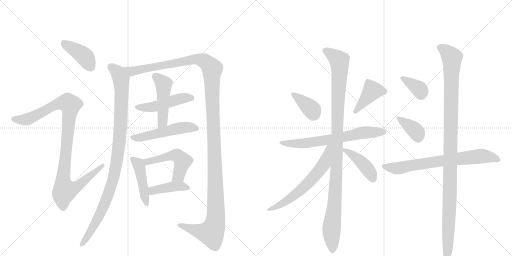
t = 0.00 s
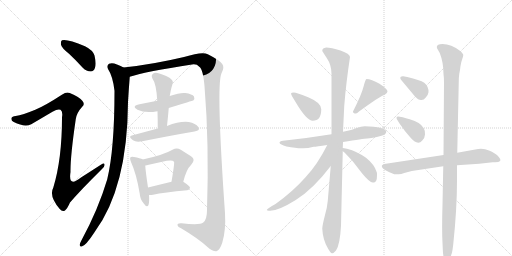
t = 3.10 s
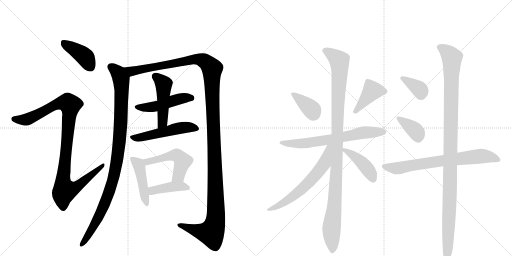
t = 6.19 s
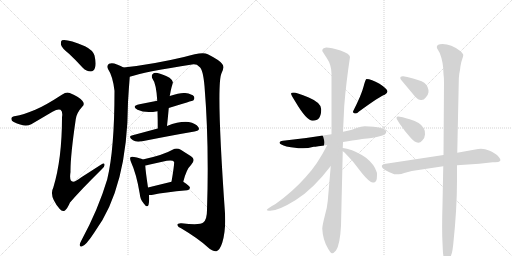
t = 9.28 s
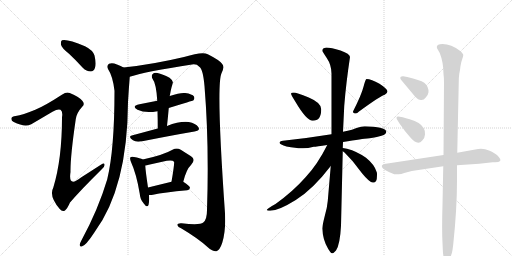
t = 12.38 s
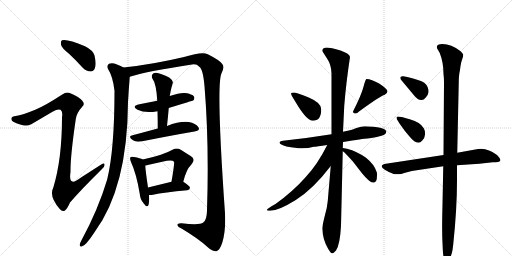
t = 15.47 s

The animated SVG that drew these frames (rendered in a browser with its animation timeline set to each time). Animation: 20 CSS @keyframes rules; one cycle of 15.47 s.

<svg version="1.1" viewBox="0 0 2048 1024" xmlns="http://www.w3.org/2000/svg">
  <g stroke="lightgray" stroke-dasharray="1,1" stroke-width="1" transform="scale(4, 4)">
    <line x1="0" y1="0" x2="256" y2="256"></line>
    <line x1="256" y1="0" x2="0" y2="256"></line>
    <line x1="128" y1="0" x2="128" y2="256"></line>
    <line x1="0" y1="128" x2="256" y2="128"></line>
    <line x1="256" y1="0" x2="512" y2="256"></line>
    <line x1="512" y1="0" x2="256" y2="256"></line>
    <line x1="384" y1="0" x2="384" y2="256"></line>
    <line x1="256" y1="128" x2="512" y2="128"></line>
  </g>
<g transform="scale(1, -1) translate(0, -850)">
   <style type="text/css">
    @keyframes keyframes0 {
      from {
       stroke: black;
       stroke-dashoffset: 407;
       stroke-width: 128;
       }
       57% {
       animation-timing-function: step-end;
       stroke: black;
       stroke-dashoffset: 0;
       stroke-width: 128;
       }
       to {
       stroke: black;
       stroke-width: 1024;
       }
       }
       #make-me-a-hanzi-animation-0 {
         animation: keyframes0 0.581217s both;
         animation-delay: 0.000000s;
         animation-timing-function: linear;
       }
    @keyframes keyframes1 {
      from {
       stroke: black;
       stroke-dashoffset: 1028;
       stroke-width: 128;
       }
       77% {
       animation-timing-function: step-end;
       stroke: black;
       stroke-dashoffset: 0;
       stroke-width: 128;
       }
       to {
       stroke: black;
       stroke-width: 1024;
       }
       }
       #make-me-a-hanzi-animation-1 {
         animation: keyframes1 1.086589s both;
         animation-delay: 0.581217s;
         animation-timing-function: linear;
       }
    @keyframes keyframes2 {
      from {
       stroke: black;
       stroke-dashoffset: 1014;
       stroke-width: 128;
       }
       77% {
       animation-timing-function: step-end;
       stroke: black;
       stroke-dashoffset: 0;
       stroke-width: 128;
       }
       to {
       stroke: black;
       stroke-width: 1024;
       }
       }
       #make-me-a-hanzi-animation-2 {
         animation: keyframes2 1.075195s both;
         animation-delay: 1.667806s;
         animation-timing-function: linear;
       }
    @keyframes keyframes3 {
      from {
       stroke: black;
       stroke-dashoffset: 1414;
       stroke-width: 128;
       }
       82% {
       animation-timing-function: step-end;
       stroke: black;
       stroke-dashoffset: 0;
       stroke-width: 128;
       }
       to {
       stroke: black;
       stroke-width: 1024;
       }
       }
       #make-me-a-hanzi-animation-3 {
         animation: keyframes3 1.400716s both;
         animation-delay: 2.743001s;
         animation-timing-function: linear;
       }
    @keyframes keyframes4 {
      from {
       stroke: black;
       stroke-dashoffset: 481;
       stroke-width: 128;
       }
       61% {
       animation-timing-function: step-end;
       stroke: black;
       stroke-dashoffset: 0;
       stroke-width: 128;
       }
       to {
       stroke: black;
       stroke-width: 1024;
       }
       }
       #make-me-a-hanzi-animation-4 {
         animation: keyframes4 0.641439s both;
         animation-delay: 4.143717s;
         animation-timing-function: linear;
       }
    @keyframes keyframes5 {
      from {
       stroke: black;
       stroke-dashoffset: 477;
       stroke-width: 128;
       }
       61% {
       animation-timing-function: step-end;
       stroke: black;
       stroke-dashoffset: 0;
       stroke-width: 128;
       }
       to {
       stroke: black;
       stroke-width: 1024;
       }
       }
       #make-me-a-hanzi-animation-5 {
         animation: keyframes5 0.638184s both;
         animation-delay: 4.785156s;
         animation-timing-function: linear;
       }
    @keyframes keyframes6 {
      from {
       stroke: black;
       stroke-dashoffset: 514;
       stroke-width: 128;
       }
       63% {
       animation-timing-function: step-end;
       stroke: black;
       stroke-dashoffset: 0;
       stroke-width: 128;
       }
       to {
       stroke: black;
       stroke-width: 1024;
       }
       }
       #make-me-a-hanzi-animation-6 {
         animation: keyframes6 0.668294s both;
         animation-delay: 5.423340s;
         animation-timing-function: linear;
       }
    @keyframes keyframes7 {
      from {
       stroke: black;
       stroke-dashoffset: 450;
       stroke-width: 128;
       }
       59% {
       animation-timing-function: step-end;
       stroke: black;
       stroke-dashoffset: 0;
       stroke-width: 128;
       }
       to {
       stroke: black;
       stroke-width: 1024;
       }
       }
       #make-me-a-hanzi-animation-7 {
         animation: keyframes7 0.616211s both;
         animation-delay: 6.091634s;
         animation-timing-function: linear;
       }
    @keyframes keyframes8 {
      from {
       stroke: black;
       stroke-dashoffset: 505;
       stroke-width: 128;
       }
       62% {
       animation-timing-function: step-end;
       stroke: black;
       stroke-dashoffset: 0;
       stroke-width: 128;
       }
       to {
       stroke: black;
       stroke-width: 1024;
       }
       }
       #make-me-a-hanzi-animation-8 {
         animation: keyframes8 0.660970s both;
         animation-delay: 6.707845s;
         animation-timing-function: linear;
       }
    @keyframes keyframes9 {
      from {
       stroke: black;
       stroke-dashoffset: 413;
       stroke-width: 128;
       }
       57% {
       animation-timing-function: step-end;
       stroke: black;
       stroke-dashoffset: 0;
       stroke-width: 128;
       }
       to {
       stroke: black;
       stroke-width: 1024;
       }
       }
       #make-me-a-hanzi-animation-9 {
         animation: keyframes9 0.586100s both;
         animation-delay: 7.368815s;
         animation-timing-function: linear;
       }
    @keyframes keyframes10 {
      from {
       stroke: black;
       stroke-dashoffset: 372;
       stroke-width: 128;
       }
       55% {
       animation-timing-function: step-end;
       stroke: black;
       stroke-dashoffset: 0;
       stroke-width: 128;
       }
       to {
       stroke: black;
       stroke-width: 1024;
       }
       }
       #make-me-a-hanzi-animation-10 {
         animation: keyframes10 0.552734s both;
         animation-delay: 7.954915s;
         animation-timing-function: linear;
       }
    @keyframes keyframes11 {
      from {
       stroke: black;
       stroke-dashoffset: 409;
       stroke-width: 128;
       }
       57% {
       animation-timing-function: step-end;
       stroke: black;
       stroke-dashoffset: 0;
       stroke-width: 128;
       }
       to {
       stroke: black;
       stroke-width: 1024;
       }
       }
       #make-me-a-hanzi-animation-11 {
         animation: keyframes11 0.582845s both;
         animation-delay: 8.507650s;
         animation-timing-function: linear;
       }
    @keyframes keyframes12 {
      from {
       stroke: black;
       stroke-dashoffset: 671;
       stroke-width: 128;
       }
       69% {
       animation-timing-function: step-end;
       stroke: black;
       stroke-dashoffset: 0;
       stroke-width: 128;
       }
       to {
       stroke: black;
       stroke-width: 1024;
       }
       }
       #make-me-a-hanzi-animation-12 {
         animation: keyframes12 0.796061s both;
         animation-delay: 9.090495s;
         animation-timing-function: linear;
       }
    @keyframes keyframes13 {
      from {
       stroke: black;
       stroke-dashoffset: 1092;
       stroke-width: 128;
       }
       78% {
       animation-timing-function: step-end;
       stroke: black;
       stroke-dashoffset: 0;
       stroke-width: 128;
       }
       to {
       stroke: black;
       stroke-width: 1024;
       }
       }
       #make-me-a-hanzi-animation-13 {
         animation: keyframes13 1.138672s both;
         animation-delay: 9.886556s;
         animation-timing-function: linear;
       }
    @keyframes keyframes14 {
      from {
       stroke: black;
       stroke-dashoffset: 620;
       stroke-width: 128;
       }
       67% {
       animation-timing-function: step-end;
       stroke: black;
       stroke-dashoffset: 0;
       stroke-width: 128;
       }
       to {
       stroke: black;
       stroke-width: 1024;
       }
       }
       #make-me-a-hanzi-animation-14 {
         animation: keyframes14 0.754557s both;
         animation-delay: 11.025228s;
         animation-timing-function: linear;
       }
    @keyframes keyframes15 {
      from {
       stroke: black;
       stroke-dashoffset: 430;
       stroke-width: 128;
       }
       58% {
       animation-timing-function: step-end;
       stroke: black;
       stroke-dashoffset: 0;
       stroke-width: 128;
       }
       to {
       stroke: black;
       stroke-width: 1024;
       }
       }
       #make-me-a-hanzi-animation-15 {
         animation: keyframes15 0.599935s both;
         animation-delay: 11.779785s;
         animation-timing-function: linear;
       }
    @keyframes keyframes16 {
      from {
       stroke: black;
       stroke-dashoffset: 362;
       stroke-width: 128;
       }
       54% {
       animation-timing-function: step-end;
       stroke: black;
       stroke-dashoffset: 0;
       stroke-width: 128;
       }
       to {
       stroke: black;
       stroke-width: 1024;
       }
       }
       #make-me-a-hanzi-animation-16 {
         animation: keyframes16 0.544596s both;
         animation-delay: 12.379720s;
         animation-timing-function: linear;
       }
    @keyframes keyframes17 {
      from {
       stroke: black;
       stroke-dashoffset: 370;
       stroke-width: 128;
       }
       55% {
       animation-timing-function: step-end;
       stroke: black;
       stroke-dashoffset: 0;
       stroke-width: 128;
       }
       to {
       stroke: black;
       stroke-width: 1024;
       }
       }
       #make-me-a-hanzi-animation-17 {
         animation: keyframes17 0.551107s both;
         animation-delay: 12.924316s;
         animation-timing-function: linear;
       }
    @keyframes keyframes18 {
      from {
       stroke: black;
       stroke-dashoffset: 718;
       stroke-width: 128;
       }
       70% {
       animation-timing-function: step-end;
       stroke: black;
       stroke-dashoffset: 0;
       stroke-width: 128;
       }
       to {
       stroke: black;
       stroke-width: 1024;
       }
       }
       #make-me-a-hanzi-animation-18 {
         animation: keyframes18 0.834310s both;
         animation-delay: 13.475423s;
         animation-timing-function: linear;
       }
    @keyframes keyframes19 {
      from {
       stroke: black;
       stroke-dashoffset: 1123;
       stroke-width: 128;
       }
       79% {
       animation-timing-function: step-end;
       stroke: black;
       stroke-dashoffset: 0;
       stroke-width: 128;
       }
       to {
       stroke: black;
       stroke-width: 1024;
       }
       }
       #make-me-a-hanzi-animation-19 {
         animation: keyframes19 1.163900s both;
         animation-delay: 14.309733s;
         animation-timing-function: linear;
       }
</style>
<path d="M 276 635 Q 303 610 331 579 Q 346 564 363 564 Q 375 564 380 579 Q 386 595 378 628 Q 372 649 340 665 Q 267 696 248 689 Q 242 685 244 671 Q 247 658 276 635 Z" fill="lightgray"></path> 
<path d="M 141 411 Q 90 390 63 386 Q 48 385 46 378 Q 43 368 55 362 Q 98 340 125 353 L 210 403 Q 232 416 242 411 Q 252 405 248 381 Q 248 213 213 99 Q 195 66 239 14 Q 249 1 260 8 Q 269 15 280 40 Q 322 89 407 173 Q 420 185 418 192 Q 417 201 405 192 L 324 140 Q 272 98 282 162 Q 281 223 303 373 Q 306 398 328 422 Q 341 432 330 446 Q 318 462 279 478 Q 266 484 249 472 Q 180 427 141 411 Z" fill="lightgray"></path> 
<path d="M 494 580 Q 484 587 468 592 Q 449 601 436 595 Q 426 588 432 574 Q 451 546 458 487 Q 458 253 429 133 Q 393 12 324 -115 Q 320 -122 319 -128 Q 318 -138 327 -136 Q 343 -133 378 -79 Q 510 99 512 442 Q 515 493 519 543 C 521 567 521 567 494 580 Z" fill="lightgray"></path> 
<path d="M 519 543 Q 583 564 768 592 Q 787 595 797 583 Q 812 574 818 506 Q 837 274 828 10 Q 828 -29 813 -40 Q 800 -52 726 -43 Q 708 -42 710 -51 Q 711 -58 726 -64 Q 793 -104 830 -138 Q 852 -157 866 -155 Q 879 -151 889 -121 Q 904 -72 900 -3 Q 864 510 886 557 Q 899 581 889 594 Q 879 609 831 633 Q 810 645 736 622 Q 610 592 494 580 C 464 577 490 535 519 543 Z" fill="lightgray"></path> 
<path d="M 675 418 Q 771 448 773 448 Q 780 455 776 464 Q 769 474 741 478 Q 723 481 679 466 L 629 447 L 558 433 Q 524 426 550 411 Q 580 396 630 405 L 675 418 Z" fill="lightgray"></path> 
<path d="M 668 346 Q 672 383 675 418 L 679 466 Q 679 469 680 471 Q 683 489 686 500 Q 689 510 691 518 Q 694 527 678 539 Q 650 554 630 558 Q 617 561 610 553 Q 604 547 610 535 Q 625 516 629 447 L 630 405 Q 631 372 631 336 C 631 306 665 316 668 346 Z" fill="lightgray"></path> 
<path d="M 631 336 L 527 308 Q 511 304 532 289 Q 544 280 569 285 Q 690 309 778 324 Q 803 328 793 342 Q 783 357 755 362 Q 719 366 668 346 L 631 336 Z" fill="lightgray"></path> 
<path d="M 571 212 Q 561 218 536 222 Q 526 225 522 221 Q 518 217 524 202 Q 546 154 559 75 Q 560 53 575 36 Q 588 17 594 30 Q 598 43 596 70 L 592 100 Q 582 167 581 188 C 580 208 580 208 571 212 Z" fill="lightgray"></path> 
<path d="M 733 123 Q 746 174 764 190 Q 785 212 764 225 L 723 251 Q 707 261 690 251 Q 654 230 571 212 C 542 206 552 182 581 188 Q 587 189 595 191 L 667 207 Q 691 211 696 203 Q 699 200 686 123 C 681 93 725 94 733 123 Z" fill="lightgray"></path> 
<path d="M 596 70 Q 602 69 612 71 Q 655 81 749 89 Q 759 90 760 99 Q 760 106 733 123 C 720 131 715 130 686 123 L 592 100 C 563 93 566 72 596 70 Z" fill="lightgray"></path> 
<path d="M 1181 444 Q 1226 367 1251 367 Q 1285 367 1285 413 Q 1285 439 1235 460 Q 1185 480 1175 480 Q 1165 480 1164 476 Q 1164 471 1181 444 Z" fill="lightgray"></path> 
<path d="M 1466 534 Q 1462 534 1454 503 Q 1446 471 1412 404 Q 1412 396 1424 396 Q 1428 396 1436 404 Q 1521 466 1539 471 Q 1550 478 1550 484 Q 1550 494 1518 515 Q 1485 534 1466 534 Z" fill="lightgray"></path> 
<path d="M 1526 307 Q 1546 313 1545 325 Q 1539 343 1459 345 Q 1445 345 1426 338 Q 1407 330 1391 327 L 1372 323 L 1326 313 Q 1234 298 1132 287 Q 1118 286 1118 279 Q 1119 272 1146 264 Q 1184 257 1206 257 Q 1229 256 1255 263 Q 1265 263 1309 270 L 1372 282 Q 1454 295 1469 296 Q 1485 296 1526 307 Z" fill="lightgray"></path> 
<path d="M 1372 323 L 1377 427 Q 1384 516 1400 622 Q 1400 635 1362 648 Q 1324 660 1305 660 Q 1289 658 1289 647 Q 1289 645 1307 618 Q 1326 590 1326 556 L 1326 313 L 1323 186 L 1311 46 Q 1309 21 1299 -14 Q 1290 -49 1289 -64 Q 1291 -110 1313 -146 Q 1323 -163 1328 -163 Q 1334 -164 1344 -152 Q 1360 -129 1364 -53 L 1371 245 L 1371 258 L 1372 282 L 1372 323 Z" fill="lightgray"></path> 
<path d="M 1309 270 Q 1270 192 1223 142 Q 1173 85 1102 34 Q 1067 15 1067 10 Q 1067 7 1081 7 Q 1114 7 1183 50 Q 1252 93 1323 186 C 1398 282 1323 297 1309 270 Z" fill="lightgray"></path> 
<path d="M 1371 245 L 1378 240 L 1410 206 L 1448 157 Q 1481 117 1493 120 L 1495 120 Q 1504 121 1507 134 Q 1509 158 1507 161 Q 1498 192 1464 219 Q 1429 244 1388 255 L 1371 258 C 1347 262 1347 262 1371 245 Z" fill="lightgray"></path> 
<path d="M 1601 539 Q 1601 535 1604 531 L 1660 464 Q 1673 450 1684 450 Q 1695 449 1703 460 Q 1712 468 1714 481 Q 1715 504 1697 519 Q 1680 530 1629 542 L 1613 545 Q 1601 546 1601 539 Z" fill="lightgray"></path> 
<path d="M 1590 369 L 1598 356 Q 1619 325 1639 303 Q 1670 265 1689 288 Q 1699 296 1700 312 Q 1701 327 1695 337 Q 1682 361 1639 373 Q 1623 377 1611 381 L 1593 384 Q 1586 384 1586 379 Q 1586 374 1590 369 Z" fill="lightgray"></path> 
<path d="M 1774 230 L 1537 194 Q 1527 191 1527 186 Q 1525 173 1577 153 L 1594 153 Q 1605 153 1617 158 L 1647 166 L 1773 185 L 1828 189 L 1917 195 L 1971 201 L 1981 201 Q 1996 201 1999 205 Q 2007 210 1991 227 Q 1981 237 1956 248 Q 1932 259 1901 252 L 1829 239 L 1774 230 Z" fill="lightgray"></path> 
<path d="M 1751 652 L 1759 638 Q 1774 600 1774 554 Q 1776 540 1776 519 L 1774 230 L 1773 185 L 1770 32 Q 1767 -68 1770 -122 L 1771 -145 Q 1772 -172 1776 -183 Q 1781 -194 1786 -194 Q 1791 -194 1799 -182 Q 1807 -170 1810 -150 L 1813 -127 Q 1828 14 1828 128 L 1828 189 L 1829 239 L 1835 521 Q 1835 540 1837 554 Q 1840 567 1842 586 Q 1845 604 1849 614 Q 1853 624 1853 630 Q 1853 635 1841 646 Q 1805 674 1770 674 Q 1738 673 1751 652 Z" fill="lightgray"></path> 
      <clipPath id="make-me-a-hanzi-clip-0">
      <path d="M 276 635 Q 303 610 331 579 Q 346 564 363 564 Q 375 564 380 579 Q 386 595 378 628 Q 372 649 340 665 Q 267 696 248 689 Q 242 685 244 671 Q 247 658 276 635 Z" fill="lightgray"></path>
      </clipPath>
      <path clip-path="url(#make-me-a-hanzi-clip-0)" d="M 253 681 L 340 622 L 362 582 " fill="none" id="make-me-a-hanzi-animation-0" stroke-dasharray="279 558" stroke-linecap="round"></path>

      <clipPath id="make-me-a-hanzi-clip-1">
      <path d="M 141 411 Q 90 390 63 386 Q 48 385 46 378 Q 43 368 55 362 Q 98 340 125 353 L 210 403 Q 232 416 242 411 Q 252 405 248 381 Q 248 213 213 99 Q 195 66 239 14 Q 249 1 260 8 Q 269 15 280 40 Q 322 89 407 173 Q 420 185 418 192 Q 417 201 405 192 L 324 140 Q 272 98 282 162 Q 281 223 303 373 Q 306 398 328 422 Q 341 432 330 446 Q 318 462 279 478 Q 266 484 249 472 Q 180 427 141 411 Z" fill="lightgray"></path>
      </clipPath>
      <path clip-path="url(#make-me-a-hanzi-clip-1)" d="M 55 374 L 112 374 L 236 437 L 272 438 L 280 430 L 252 124 L 260 89 L 300 98 L 412 189 " fill="none" id="make-me-a-hanzi-animation-1" stroke-dasharray="900 1800" stroke-linecap="round"></path>

      <clipPath id="make-me-a-hanzi-clip-2">
      <path d="M 494 580 Q 484 587 468 592 Q 449 601 436 595 Q 426 588 432 574 Q 451 546 458 487 Q 458 253 429 133 Q 393 12 324 -115 Q 320 -122 319 -128 Q 318 -138 327 -136 Q 343 -133 378 -79 Q 510 99 512 442 Q 515 493 519 543 C 521 567 521 567 494 580 Z" fill="lightgray"></path>
      </clipPath>
      <path clip-path="url(#make-me-a-hanzi-clip-2)" d="M 444 583 L 480 544 L 487 495 L 481 319 L 467 200 L 446 109 L 422 42 L 361 -82 L 327 -128 " fill="none" id="make-me-a-hanzi-animation-2" stroke-dasharray="886 1772" stroke-linecap="round"></path>

      <clipPath id="make-me-a-hanzi-clip-3">
      <path d="M 519 543 Q 583 564 768 592 Q 787 595 797 583 Q 812 574 818 506 Q 837 274 828 10 Q 828 -29 813 -40 Q 800 -52 726 -43 Q 708 -42 710 -51 Q 711 -58 726 -64 Q 793 -104 830 -138 Q 852 -157 866 -155 Q 879 -151 889 -121 Q 904 -72 900 -3 Q 864 510 886 557 Q 899 581 889 594 Q 879 609 831 633 Q 810 645 736 622 Q 610 592 494 580 C 464 577 490 535 519 543 Z" fill="lightgray"></path>
      </clipPath>
      <path clip-path="url(#make-me-a-hanzi-clip-3)" d="M 502 576 L 527 565 L 792 614 L 825 601 L 848 575 L 864 64 L 860 -44 L 845 -82 L 810 -78 L 718 -51 " fill="none" id="make-me-a-hanzi-animation-3" stroke-dasharray="1286 2572" stroke-linecap="round"></path>

      <clipPath id="make-me-a-hanzi-clip-4">
      <path d="M 675 418 Q 771 448 773 448 Q 780 455 776 464 Q 769 474 741 478 Q 723 481 679 466 L 629 447 L 558 433 Q 524 426 550 411 Q 580 396 630 405 L 675 418 Z" fill="lightgray"></path>
      </clipPath>
      <path clip-path="url(#make-me-a-hanzi-clip-4)" d="M 551 423 L 619 423 L 713 454 L 746 460 L 770 455 " fill="none" id="make-me-a-hanzi-animation-4" stroke-dasharray="353 706" stroke-linecap="round"></path>

      <clipPath id="make-me-a-hanzi-clip-5">
      <path d="M 668 346 Q 672 383 675 418 L 679 466 Q 679 469 680 471 Q 683 489 686 500 Q 689 510 691 518 Q 694 527 678 539 Q 650 554 630 558 Q 617 561 610 553 Q 604 547 610 535 Q 625 516 629 447 L 630 405 Q 631 372 631 336 C 631 306 665 316 668 346 Z" fill="lightgray"></path>
      </clipPath>
      <path clip-path="url(#make-me-a-hanzi-clip-5)" d="M 621 544 L 655 513 L 650 361 L 636 343 " fill="none" id="make-me-a-hanzi-animation-5" stroke-dasharray="349 698" stroke-linecap="round"></path>

      <clipPath id="make-me-a-hanzi-clip-6">
      <path d="M 631 336 L 527 308 Q 511 304 532 289 Q 544 280 569 285 Q 690 309 778 324 Q 803 328 793 342 Q 783 357 755 362 Q 719 366 668 346 L 631 336 Z" fill="lightgray"></path>
      </clipPath>
      <path clip-path="url(#make-me-a-hanzi-clip-6)" d="M 530 299 L 560 299 L 725 339 L 755 341 L 783 335 " fill="none" id="make-me-a-hanzi-animation-6" stroke-dasharray="386 772" stroke-linecap="round"></path>

      <clipPath id="make-me-a-hanzi-clip-7">
      <path d="M 571 212 Q 561 218 536 222 Q 526 225 522 221 Q 518 217 524 202 Q 546 154 559 75 Q 560 53 575 36 Q 588 17 594 30 Q 598 43 596 70 L 592 100 Q 582 167 581 188 C 580 208 580 208 571 212 Z" fill="lightgray"></path>
      </clipPath>
      <path clip-path="url(#make-me-a-hanzi-clip-7)" d="M 529 216 L 557 185 L 585 35 " fill="none" id="make-me-a-hanzi-animation-7" stroke-dasharray="322 644" stroke-linecap="round"></path>

      <clipPath id="make-me-a-hanzi-clip-8">
      <path d="M 733 123 Q 746 174 764 190 Q 785 212 764 225 L 723 251 Q 707 261 690 251 Q 654 230 571 212 C 542 206 552 182 581 188 Q 587 189 595 191 L 667 207 Q 691 211 696 203 Q 699 200 686 123 C 681 93 725 94 733 123 Z" fill="lightgray"></path>
      </clipPath>
      <path clip-path="url(#make-me-a-hanzi-clip-8)" d="M 582 210 L 589 203 L 682 227 L 714 225 L 731 205 L 714 147 L 694 134 " fill="none" id="make-me-a-hanzi-animation-8" stroke-dasharray="377 754" stroke-linecap="round"></path>

      <clipPath id="make-me-a-hanzi-clip-9">
      <path d="M 596 70 Q 602 69 612 71 Q 655 81 749 89 Q 759 90 760 99 Q 760 106 733 123 C 720 131 715 130 686 123 L 592 100 C 563 93 566 72 596 70 Z" fill="lightgray"></path>
      </clipPath>
      <path clip-path="url(#make-me-a-hanzi-clip-9)" d="M 600 78 L 610 87 L 694 104 L 725 106 L 751 98 " fill="none" id="make-me-a-hanzi-animation-9" stroke-dasharray="285 570" stroke-linecap="round"></path>

      <clipPath id="make-me-a-hanzi-clip-10">
      <path d="M 1181 444 Q 1226 367 1251 367 Q 1285 367 1285 413 Q 1285 439 1235 460 Q 1185 480 1175 480 Q 1165 480 1164 476 Q 1164 471 1181 444 Z" fill="lightgray"></path>
      </clipPath>
      <path clip-path="url(#make-me-a-hanzi-clip-10)" d="M 1171 475 L 1241 418 L 1253 395 " fill="none" id="make-me-a-hanzi-animation-10" stroke-dasharray="244 488" stroke-linecap="round"></path>

      <clipPath id="make-me-a-hanzi-clip-11">
      <path d="M 1466 534 Q 1462 534 1454 503 Q 1446 471 1412 404 Q 1412 396 1424 396 Q 1428 396 1436 404 Q 1521 466 1539 471 Q 1550 478 1550 484 Q 1550 494 1518 515 Q 1485 534 1466 534 Z" fill="lightgray"></path>
      </clipPath>
      <path clip-path="url(#make-me-a-hanzi-clip-11)" d="M 1540 484 L 1489 487 L 1424 409 " fill="none" id="make-me-a-hanzi-animation-11" stroke-dasharray="281 562" stroke-linecap="round"></path>

      <clipPath id="make-me-a-hanzi-clip-12">
      <path d="M 1526 307 Q 1546 313 1545 325 Q 1539 343 1459 345 Q 1445 345 1426 338 Q 1407 330 1391 327 L 1372 323 L 1326 313 Q 1234 298 1132 287 Q 1118 286 1118 279 Q 1119 272 1146 264 Q 1184 257 1206 257 Q 1229 256 1255 263 Q 1265 263 1309 270 L 1372 282 Q 1454 295 1469 296 Q 1485 296 1526 307 Z" fill="lightgray"></path>
      </clipPath>
      <path clip-path="url(#make-me-a-hanzi-clip-12)" d="M 1125 279 L 1212 276 L 1456 320 L 1536 323 " fill="none" id="make-me-a-hanzi-animation-12" stroke-dasharray="543 1086" stroke-linecap="round"></path>

      <clipPath id="make-me-a-hanzi-clip-13">
      <path d="M 1372 323 L 1377 427 Q 1384 516 1400 622 Q 1400 635 1362 648 Q 1324 660 1305 660 Q 1289 658 1289 647 Q 1289 645 1307 618 Q 1326 590 1326 556 L 1326 313 L 1323 186 L 1311 46 Q 1309 21 1299 -14 Q 1290 -49 1289 -64 Q 1291 -110 1313 -146 Q 1323 -163 1328 -163 Q 1334 -164 1344 -152 Q 1360 -129 1364 -53 L 1371 245 L 1371 258 L 1372 282 L 1372 323 Z" fill="lightgray"></path>
      </clipPath>
      <path clip-path="url(#make-me-a-hanzi-clip-13)" d="M 1297 648 L 1357 608 L 1359 587 L 1343 112 L 1326 -64 L 1329 -155 " fill="none" id="make-me-a-hanzi-animation-13" stroke-dasharray="964 1928" stroke-linecap="round"></path>

      <clipPath id="make-me-a-hanzi-clip-14">
      <path d="M 1309 270 Q 1270 192 1223 142 Q 1173 85 1102 34 Q 1067 15 1067 10 Q 1067 7 1081 7 Q 1114 7 1183 50 Q 1252 93 1323 186 C 1398 282 1323 297 1309 270 Z" fill="lightgray"></path>
      </clipPath>
      <path clip-path="url(#make-me-a-hanzi-clip-14)" d="M 1322 266 L 1313 258 L 1294 192 L 1236 121 L 1165 58 L 1106 22 L 1079 15 " fill="none" id="make-me-a-hanzi-animation-14" stroke-dasharray="492 984" stroke-linecap="round"></path>

      <clipPath id="make-me-a-hanzi-clip-15">
      <path d="M 1371 245 L 1378 240 L 1410 206 L 1448 157 Q 1481 117 1493 120 L 1495 120 Q 1504 121 1507 134 Q 1509 158 1507 161 Q 1498 192 1464 219 Q 1429 244 1388 255 L 1371 258 C 1347 262 1347 262 1371 245 Z" fill="lightgray"></path>
      </clipPath>
      <path clip-path="url(#make-me-a-hanzi-clip-15)" d="M 1374 252 L 1425 220 L 1455 192 L 1494 131 " fill="none" id="make-me-a-hanzi-animation-15" stroke-dasharray="302 604" stroke-linecap="round"></path>

      <clipPath id="make-me-a-hanzi-clip-16">
      <path d="M 1601 539 Q 1601 535 1604 531 L 1660 464 Q 1673 450 1684 450 Q 1695 449 1703 460 Q 1712 468 1714 481 Q 1715 504 1697 519 Q 1680 530 1629 542 L 1613 545 Q 1601 546 1601 539 Z" fill="lightgray"></path>
      </clipPath>
      <path clip-path="url(#make-me-a-hanzi-clip-16)" d="M 1609 538 L 1672 498 L 1681 489 L 1685 471 " fill="none" id="make-me-a-hanzi-animation-16" stroke-dasharray="234 468" stroke-linecap="round"></path>

      <clipPath id="make-me-a-hanzi-clip-17">
      <path d="M 1590 369 L 1598 356 Q 1619 325 1639 303 Q 1670 265 1689 288 Q 1699 296 1700 312 Q 1701 327 1695 337 Q 1682 361 1639 373 Q 1623 377 1611 381 L 1593 384 Q 1586 384 1586 379 Q 1586 374 1590 369 Z" fill="lightgray"></path>
      </clipPath>
      <path clip-path="url(#make-me-a-hanzi-clip-17)" d="M 1593 376 L 1659 329 L 1673 299 " fill="none" id="make-me-a-hanzi-animation-17" stroke-dasharray="242 484" stroke-linecap="round"></path>

      <clipPath id="make-me-a-hanzi-clip-18">
      <path d="M 1774 230 L 1537 194 Q 1527 191 1527 186 Q 1525 173 1577 153 L 1594 153 Q 1605 153 1617 158 L 1647 166 L 1773 185 L 1828 189 L 1917 195 L 1971 201 L 1981 201 Q 1996 201 1999 205 Q 2007 210 1991 227 Q 1981 237 1956 248 Q 1932 259 1901 252 L 1829 239 L 1774 230 Z" fill="lightgray"></path>
      </clipPath>
      <path clip-path="url(#make-me-a-hanzi-clip-18)" d="M 1536 185 L 1590 177 L 1769 208 L 1913 225 L 1954 224 L 1992 211 " fill="none" id="make-me-a-hanzi-animation-18" stroke-dasharray="590 1180" stroke-linecap="round"></path>

      <clipPath id="make-me-a-hanzi-clip-19">
      <path d="M 1751 652 L 1759 638 Q 1774 600 1774 554 Q 1776 540 1776 519 L 1774 230 L 1773 185 L 1770 32 Q 1767 -68 1770 -122 L 1771 -145 Q 1772 -172 1776 -183 Q 1781 -194 1786 -194 Q 1791 -194 1799 -182 Q 1807 -170 1810 -150 L 1813 -127 Q 1828 14 1828 128 L 1828 189 L 1829 239 L 1835 521 Q 1835 540 1837 554 Q 1840 567 1842 586 Q 1845 604 1849 614 Q 1853 624 1853 630 Q 1853 635 1841 646 Q 1805 674 1770 674 Q 1738 673 1751 652 Z" fill="lightgray"></path>
      </clipPath>
      <path clip-path="url(#make-me-a-hanzi-clip-19)" d="M 1762 661 L 1785 646 L 1808 619 L 1800 78 L 1785 -185 " fill="none" id="make-me-a-hanzi-animation-19" stroke-dasharray="995 1990" stroke-linecap="round"></path>

</g>
</svg>
